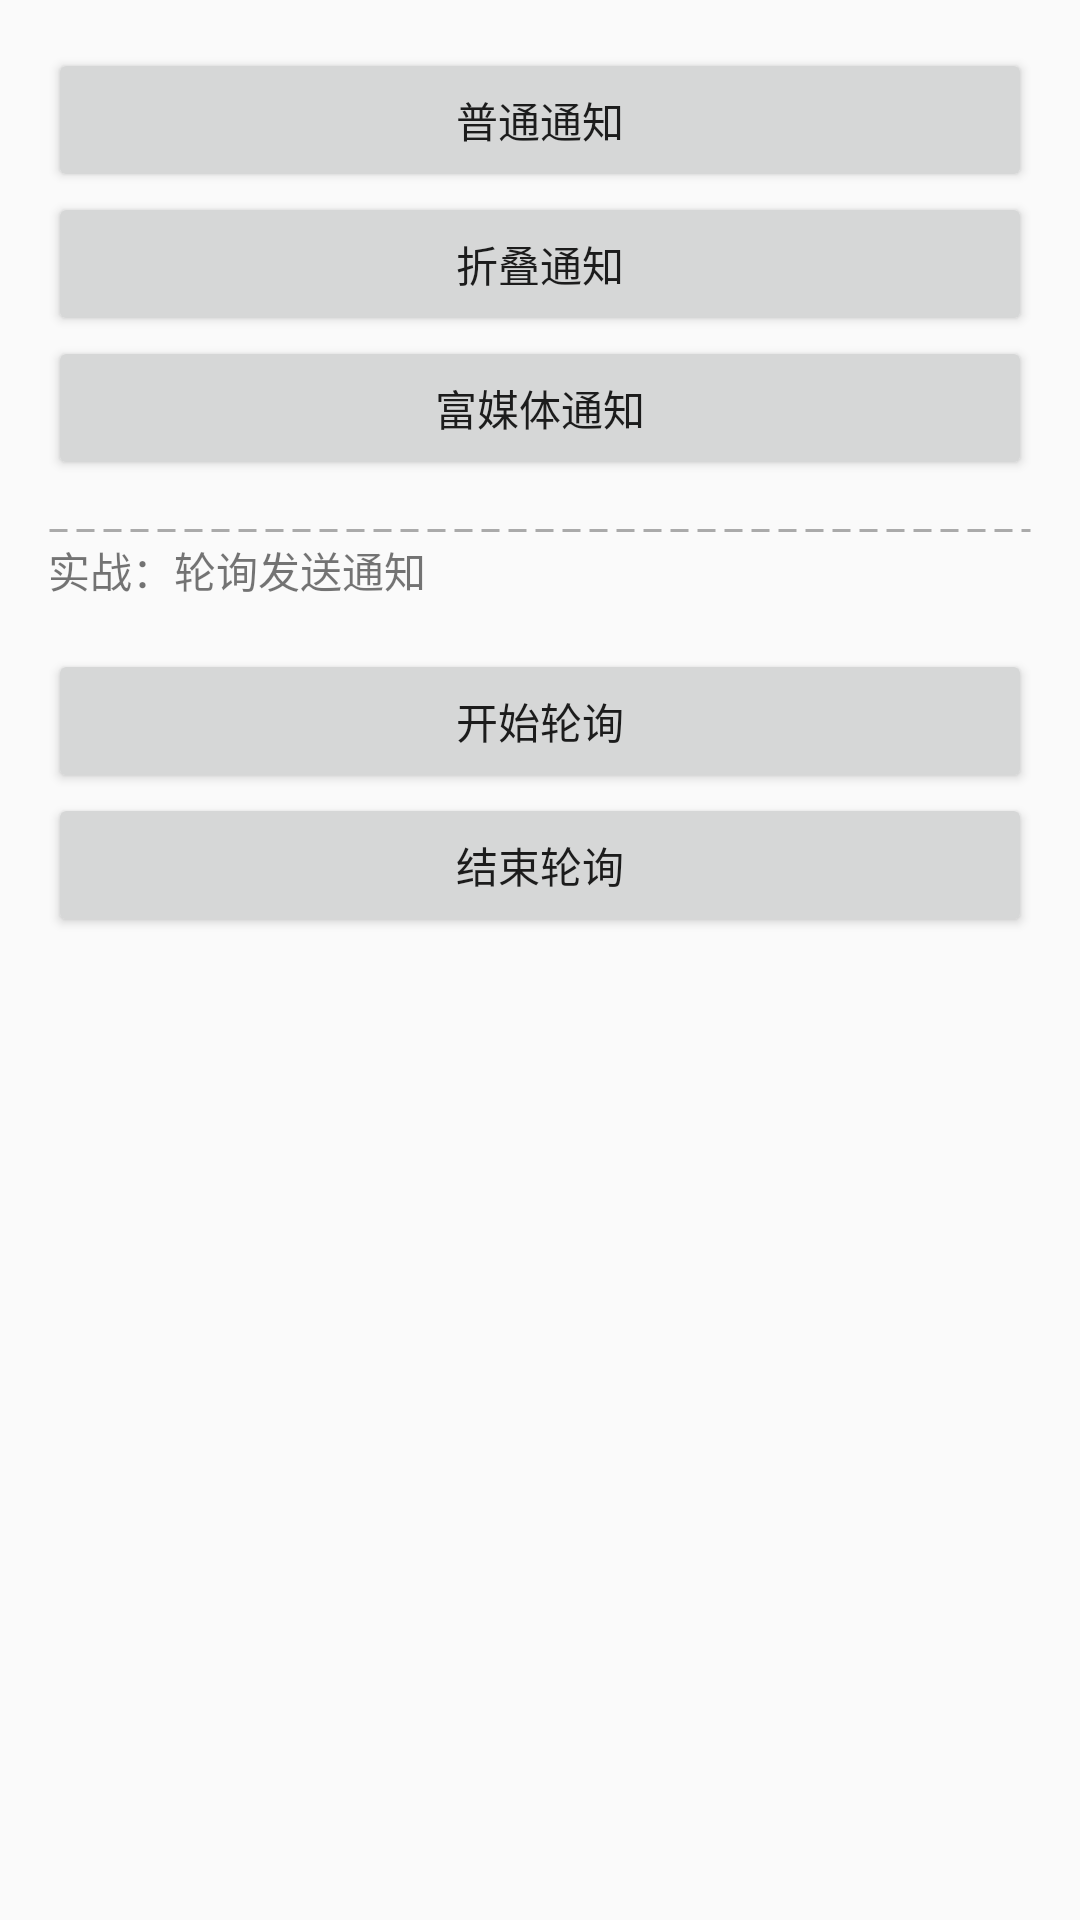

Layout XML and referenced resources for this Android screen:
<!-- AndroidManifest.xml: application theme AppTheme -->
<!-- res/layout/fragment_notification.xml -->
<?xml version="1.0" encoding="utf-8"?>
<LinearLayout xmlns:android="http://schemas.android.com/apk/res/android"
    xmlns:tools="http://schemas.android.com/tools"
    android:layout_width="match_parent"
    android:layout_height="match_parent"
    android:orientation="vertical"
    android:padding="16dp"
    tools:context=".notification.NotificationFragment">

    <Button
        android:id="@+id/btn_normal"
        android:layout_width="match_parent"
        android:layout_height="wrap_content"
        android:text="普通通知" />

    <Button
        android:id="@+id/btn_fold"
        android:layout_width="match_parent"
        android:layout_height="wrap_content"
        android:text="折叠通知" />

    <Button
        android:id="@+id/btn_rich_media"
        android:layout_width="match_parent"
        android:layout_height="wrap_content"
        android:layout_marginBottom="16dp"
        android:text="富媒体通知" />

    <View style="@style/base_dashed_line" />

    <TextView
        android:layout_width="match_parent"
        android:layout_height="wrap_content"
        android:layout_marginTop="2dp"
        android:layout_marginBottom="16dp"
        android:text="实战：轮询发送通知" />

    <Button
        android:id="@+id/btn_start_loop"
        android:layout_width="match_parent"
        android:layout_height="wrap_content"
        android:text="开始轮询" />

    <Button
        android:id="@+id/btn_end_loop"
        android:layout_width="match_parent"
        android:layout_height="wrap_content"
        android:text="结束轮询" />

    <TextView
        android:id="@+id/tv_loop_log"
        android:layout_width="match_parent"
        android:layout_height="wrap_content" />

</LinearLayout>
<!-- resources referenced by this layout -->
<resources>
  <style name="base_dashed_line">
          <item name="android:layout_width">match_parent</item>
          <item name="android:layout_height">1.5dp</item>
          <item name="android:layerType">software</item>
          <item name="android:background">@drawable/dash_line</item>
      </style>
  <style name="AppTheme" parent="Theme.AppCompat.Light.NoActionBar">
          
          <item name="colorPrimary">@color/colorPrimary</item>
          <item name="colorPrimaryDark">@color/colorPrimaryDark</item>
          <item name="colorAccent">@color/colorAccent</item>
          <item name="windowActionBar">false</item>
          <item name="windowNoTitle">true</item>
      </style>
  <!-- drawable dash_line (drawable) -->
  <?xml version="1.0" encoding="utf-8"?>
  <shape xmlns:android="http://schemas.android.com/apk/res/android"
      android:shape="line">
      
      <size android:height="1dp" />
      
      <stroke
          android:width="1dp"
          android:color="@android:color/darker_gray"
          android:dashWidth="6dp"
          android:dashGap="3dp" />
  
  </shape>
  <color name="colorPrimary">#008577</color>
  <color name="colorPrimaryDark">#00574B</color>
  <color name="colorAccent">#D81B60</color>
</resources>
